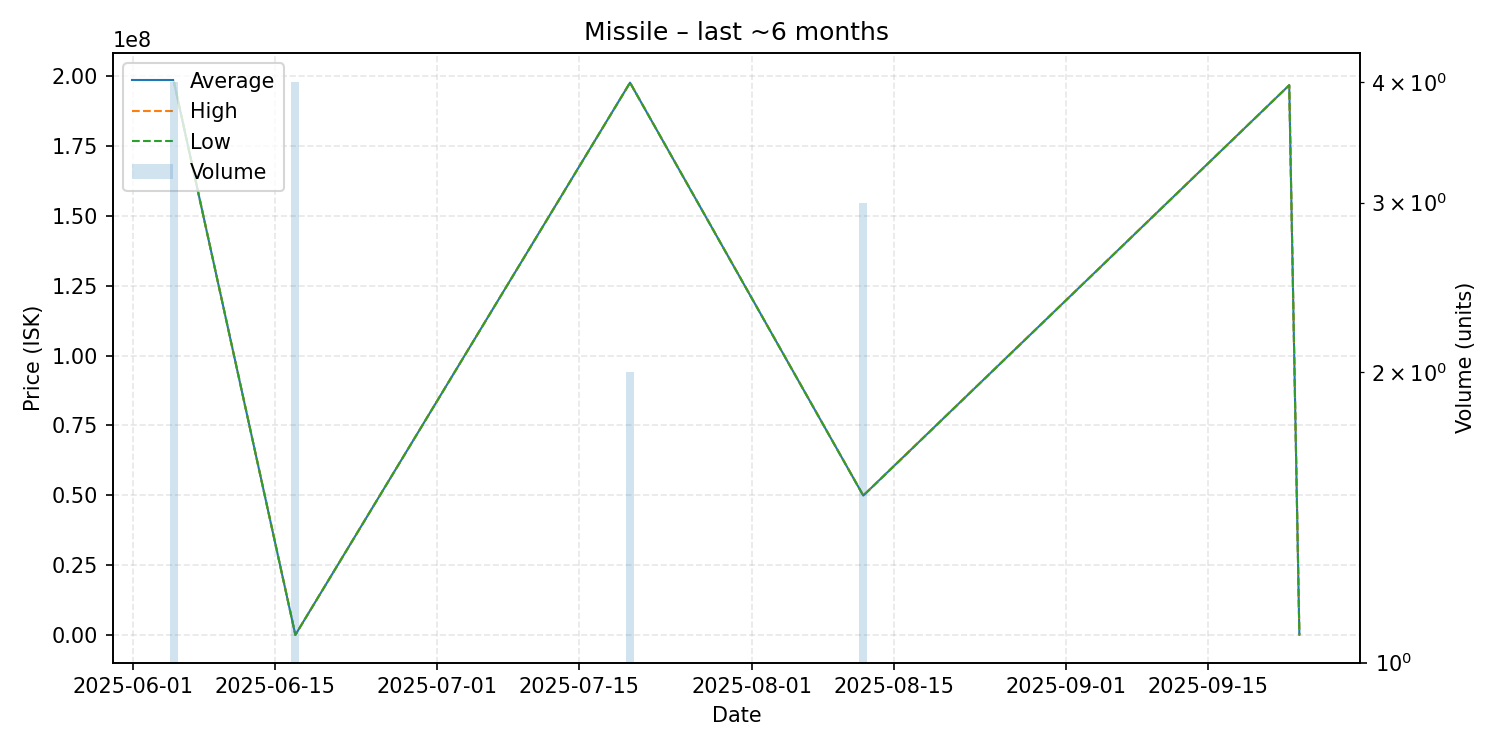

The table this chart was drawn from, first rows:
date, average, highest, lowest, order_count, volume
2025-06-05, 198300000, 198300000, 198300000, 1, 4
2025-06-17, 115100, 115100, 115100, 1, 4
2025-07-20, 197600000, 197600000, 197600000, 1, 2
2025-08-12, 49933333, 50000000, 49900000, 2, 3
2025-09-23, 196700000, 196700000, 196700000, 1, 1
2025-09-24, 151000, 151000, 151000, 1, 1
